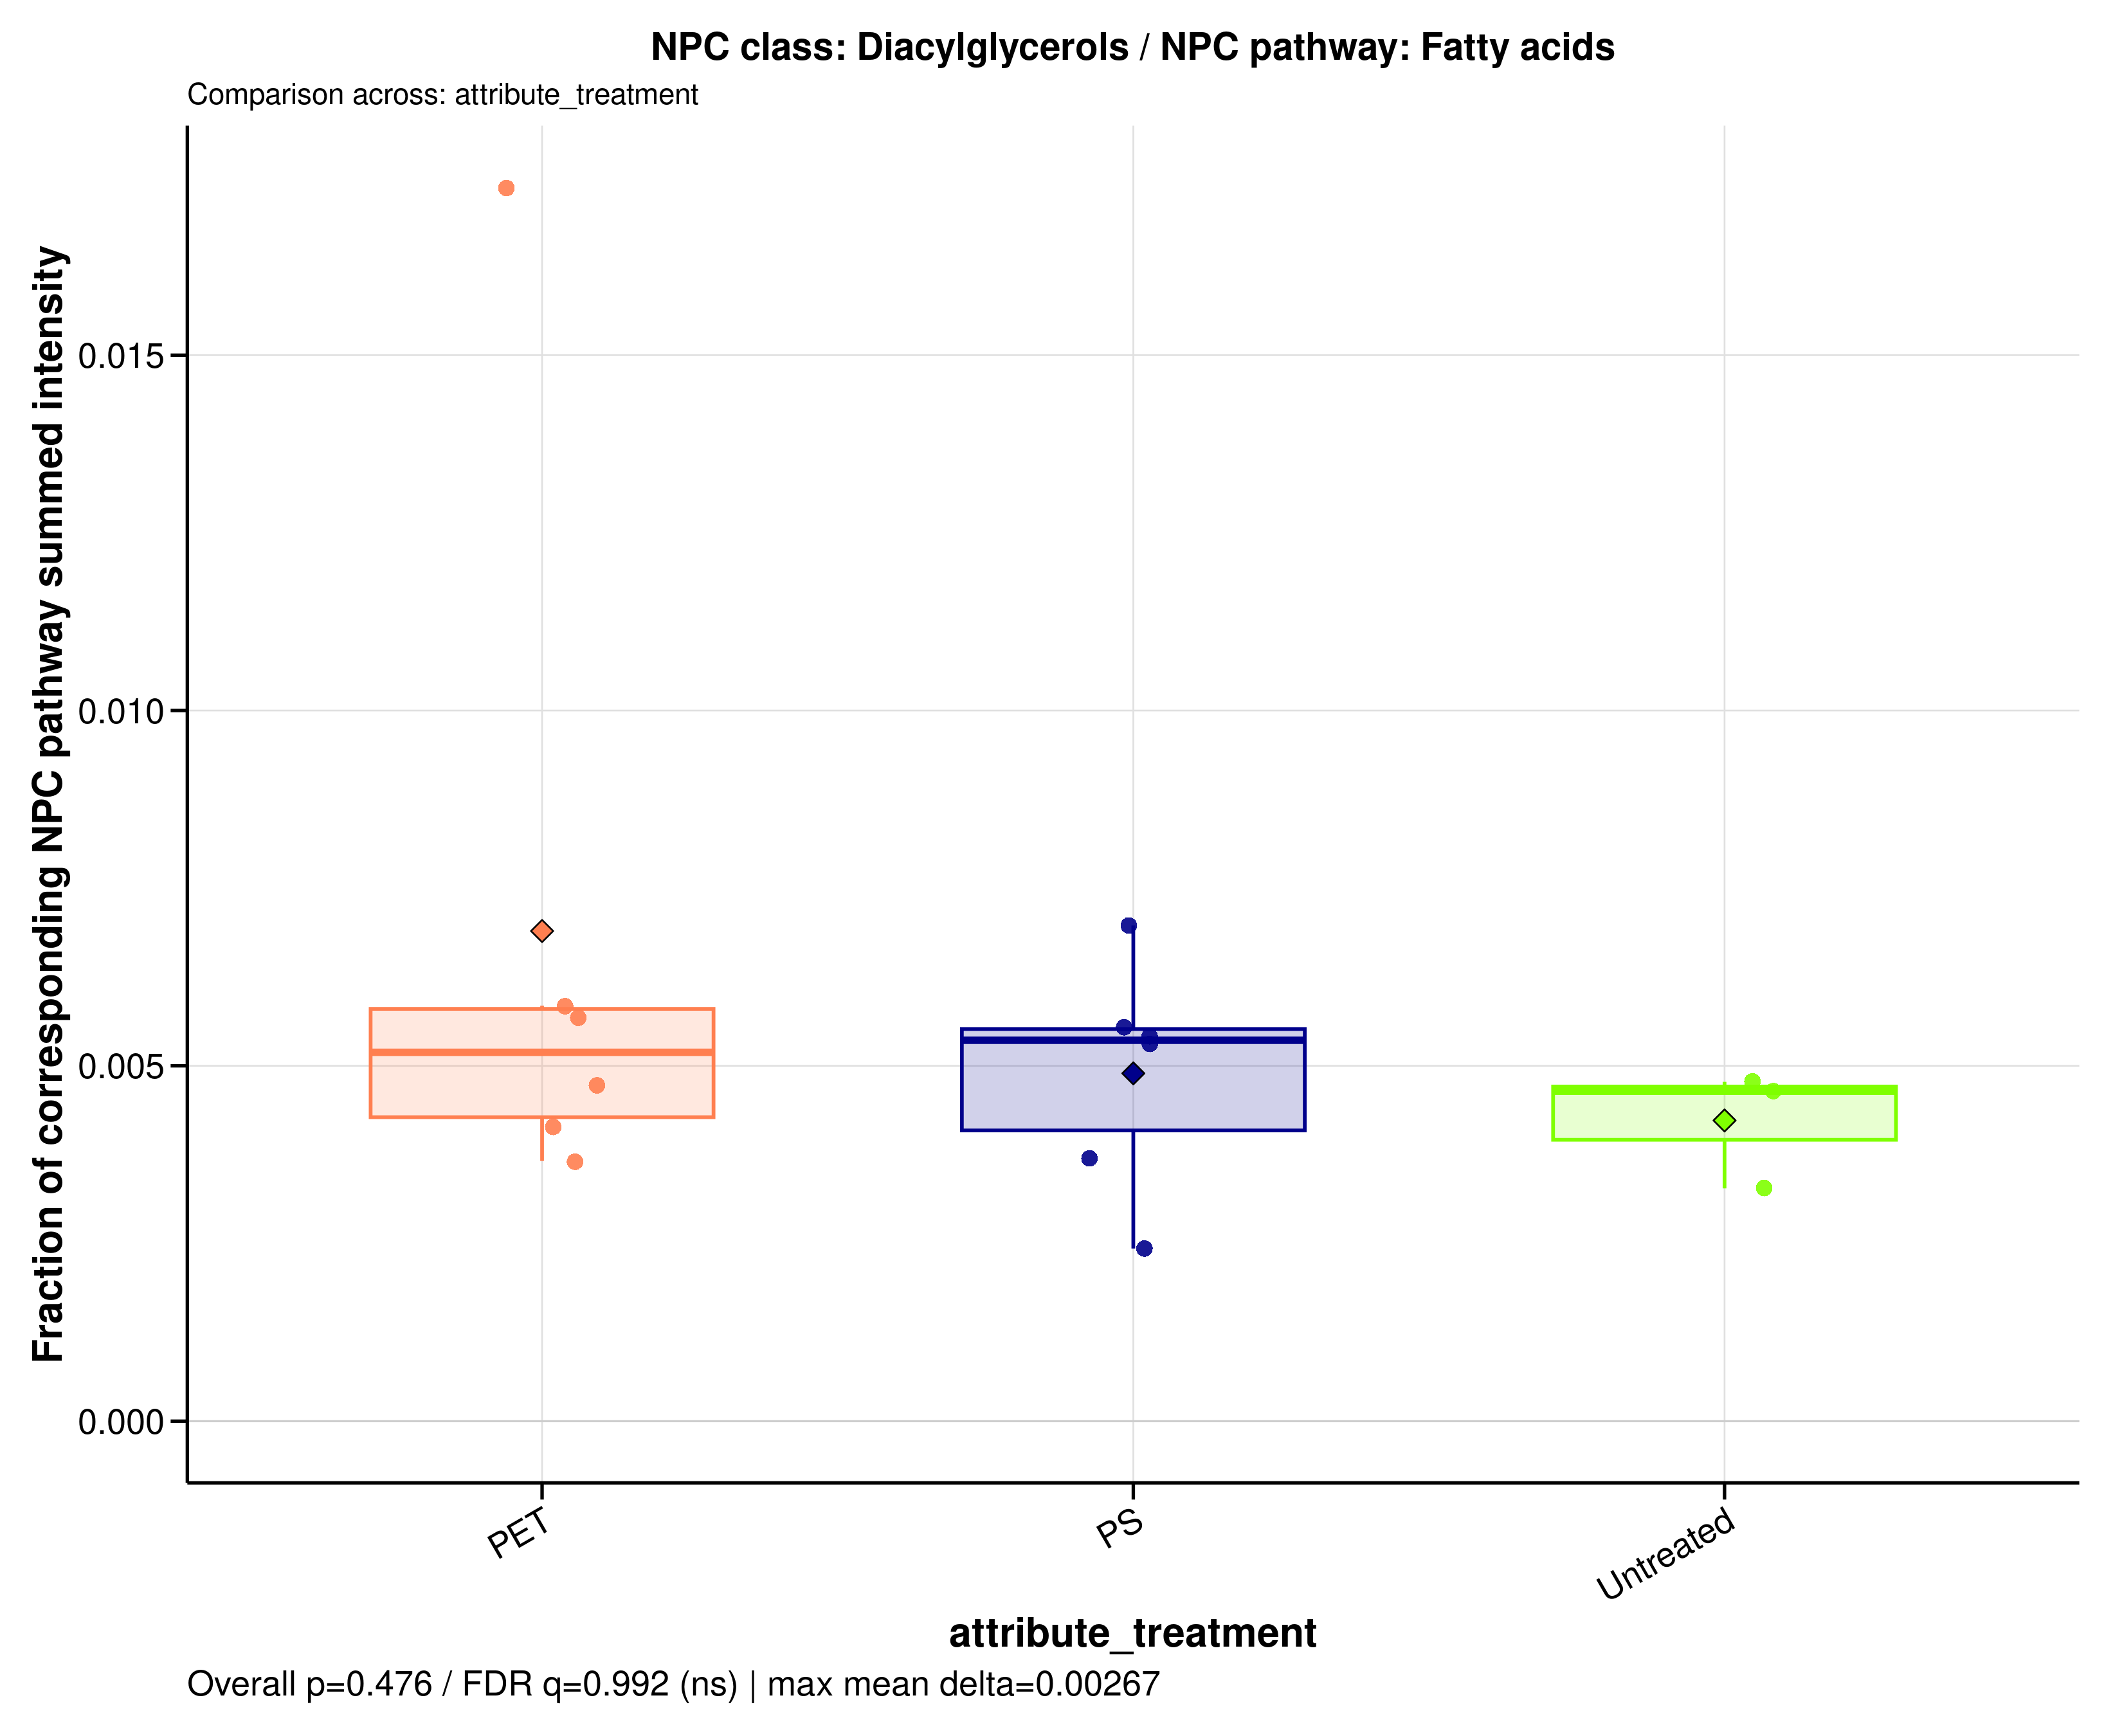

Source data for this figure (header and first rows):
sample_id	group	data_source	numerator_level	numerator_term	numerator_class	denominator_level	denominator_term	npc_pathway	npc_superclass	npc_class	ratio_label	ratio_plot_label	numerator_n_features	denominator_n_features	numerator_summed_intensity	denominator_summed_intensity	ratio	npc_overall_test	npc_overall_p_value	npc_overall_q_value	npc_overall_significance	npc_max_mean_difference	npc_max_median_difference
MDM_160526_PET05	PET	raw	class	Diacylglycerols	Diacylglycerols	pathway	Fatty acids	Fatty acids	Fatty esters | Glycerolipids	Diacylglycerols	NPC class: Diacylglycerols / NPC pathway…	Diacylglycerols	25	1440	127358765	22473036077	0.005667	kruskal_wallis	0.4763	0.9917	ns	0.002666	0.0007164
MDM_160526_PET100	PET	raw	class	Diacylglycerols	Diacylglycerols	pathway	Fatty acids	Fatty acids	Fatty esters | Glycerolipids	Diacylglycerols	NPC class: Diacylglycerols / NPC pathway…	Diacylglycerols	25	1440	133139717	28244838693	0.004714	kruskal_wallis	0.4763	0.9917	ns	0.002666	0.0007164
MDM_160526_PS05	PS	raw	class	Diacylglycerols	Diacylglycerols	pathway	Fatty acids	Fatty acids	Fatty esters | Glycerolipids	Diacylglycerols	NPC class: Diacylglycerols / NPC pathway…	Diacylglycerols	25	1440	113561421	20456769507	0.005551	kruskal_wallis	0.4763	0.9917	ns	0.002666	0.0007164
MDM_160526_PS100	PS	raw	class	Diacylglycerols	Diacylglycerols	pathway	Fatty acids	Fatty acids	Fatty esters | Glycerolipids	Diacylglycerols	NPC class: Diacylglycerols / NPC pathway…	Diacylglycerols	25	1440	163755763	30211472297	0.00542	kruskal_wallis	0.4763	0.9917	ns	0.002666	0.0007164
MDM_160526_untreated	Untreated	raw	class	Diacylglycerols	Diacylglycerols	pathway	Fatty acids	Fatty acids	Fatty esters | Glycerolipids	Diacylglycerols	NPC class: Diacylglycerols / NPC pathway…	Diacylglycerols	25	1440	126616380	26519025549	0.004775	kruskal_wallis	0.4763	0.9917	ns	0.002666	0.0007164
MDM_A_190626_PET05	PET	raw	class	Diacylglycerols	Diacylglycerols	pathway	Fatty acids	Fatty acids	Fatty esters | Glycerolipids	Diacylglycerols	NPC class: Diacylglycerols / NPC pathway…	Diacylglycerols	25	1440	25346840	1459977984	0.01736	kruskal_wallis	0.4763	0.9917	ns	0.002666	0.0007164
MDM_A_190626_PET100	PET	raw	class	Diacylglycerols	Diacylglycerols	pathway	Fatty acids	Fatty acids	Fatty esters | Glycerolipids	Diacylglycerols	NPC class: Diacylglycerols / NPC pathway…	Diacylglycerols	25	1440	227397859	38894935316	0.005846	kruskal_wallis	0.4763	0.9917	ns	0.002666	0.0007164
MDM_A_190626_PS05	PS	raw	class	Diacylglycerols	Diacylglycerols	pathway	Fatty acids	Fatty acids	Fatty esters | Glycerolipids	Diacylglycerols	NPC class: Diacylglycerols / NPC pathway…	Diacylglycerols	25	1440	197098435	28257831826	0.006975	kruskal_wallis	0.4763	0.9917	ns	0.002666	0.0007164
MDM_A_190626_PS100	PS	raw	class	Diacylglycerols	Diacylglycerols	pathway	Fatty acids	Fatty acids	Fatty esters | Glycerolipids	Diacylglycerols	NPC class: Diacylglycerols / NPC pathway…	Diacylglycerols	25	1440	93858521	25448591356	0.003688	kruskal_wallis	0.4763	0.9917	ns	0.002666	0.0007164
MDM_A_190626_untreated	Untreated	raw	class	Diacylglycerols	Diacylglycerols	pathway	Fatty acids	Fatty acids	Fatty esters | Glycerolipids	Diacylglycerols	NPC class: Diacylglycerols / NPC pathway…	Diacylglycerols	25	1440	88050761	26876593289	0.003276	kruskal_wallis	0.4763	0.9917	ns	0.002666	0.0007164
MDM_B_120626_PS05	PS	raw	class	Diacylglycerols	Diacylglycerols	pathway	Fatty acids	Fatty acids	Fatty esters | Glycerolipids	Diacylglycerols	NPC class: Diacylglycerols / NPC pathway…	Diacylglycerols	25	1440	139196964	26269246863	0.005299	kruskal_wallis	0.4763	0.9917	ns	0.002666	0.0007164
MDM_B_190626_PET05	PET	raw	class	Diacylglycerols	Diacylglycerols	pathway	Fatty acids	Fatty acids	Fatty esters | Glycerolipids	Diacylglycerols	NPC class: Diacylglycerols / NPC pathway…	Diacylglycerols	25	1440	96175808	26270617828	0.003661	kruskal_wallis	0.4763	0.9917	ns	0.002666	0.0007164
MDM_B_190626_PET100	PET	raw	class	Diacylglycerols	Diacylglycerols	pathway	Fatty acids	Fatty acids	Fatty esters | Glycerolipids	Diacylglycerols	NPC class: Diacylglycerols / NPC pathway…	Diacylglycerols	25	1440	121564014	29419865312	0.004132	kruskal_wallis	0.4763	0.9917	ns	0.002666	0.0007164
MDM_B_190626_PS100	PS	raw	class	Diacylglycerols	Diacylglycerols	pathway	Fatty acids	Fatty acids	Fatty esters | Glycerolipids	Diacylglycerols	NPC class: Diacylglycerols / NPC pathway…	Diacylglycerols	25	1440	77275582	31808703086	0.002429	kruskal_wallis	0.4763	0.9917	ns	0.002666	0.0007164
MDM_B_190626_untreated	Untreated	raw	class	Diacylglycerols	Diacylglycerols	pathway	Fatty acids	Fatty acids	Fatty esters | Glycerolipids	Diacylglycerols	NPC class: Diacylglycerols / NPC pathway…	Diacylglycerols	25	1440	109350484	23550848395	0.004643	kruskal_wallis	0.4763	0.9917	ns	0.002666	0.0007164
